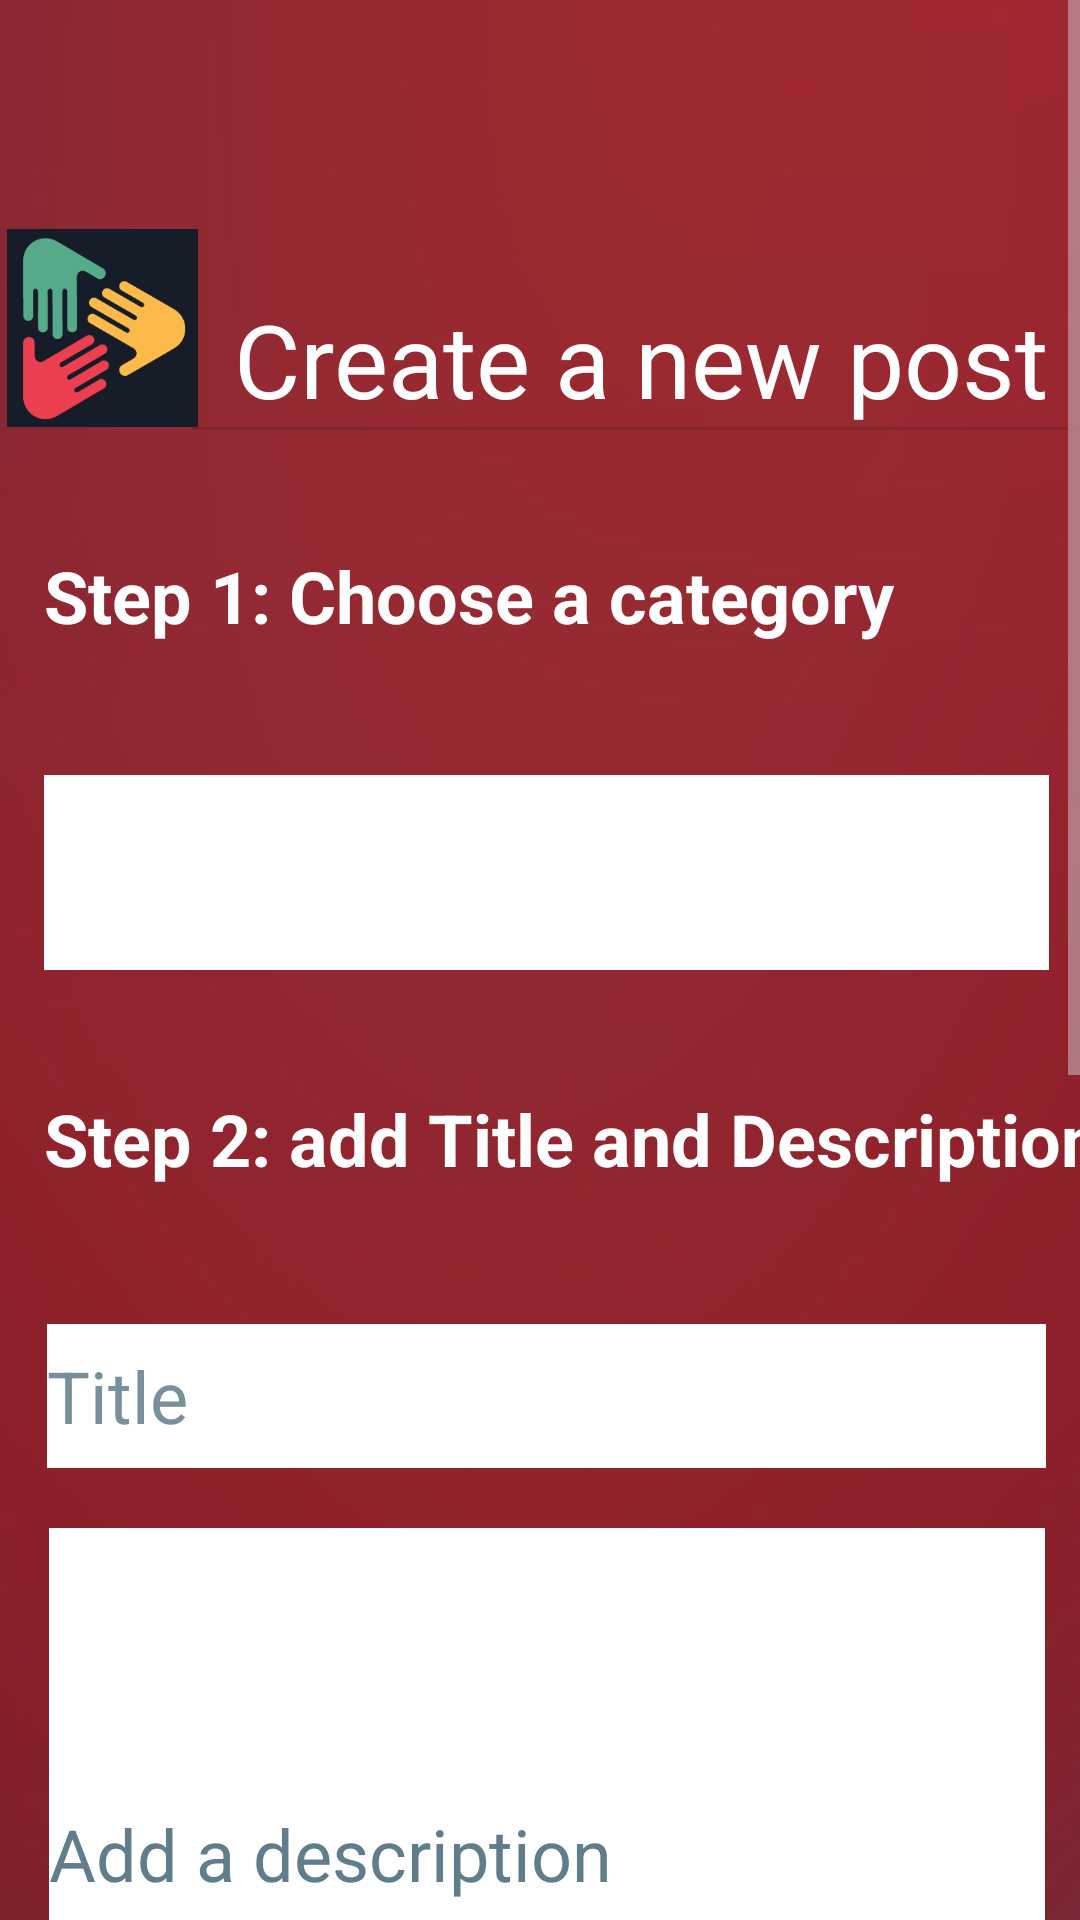

The Android layout XML behind this screen, and the referenced resources:
<!-- AndroidManifest.xml: application theme Theme.Together -->
<!-- res/layout/activity_new_post.xml -->
<?xml version="1.0" encoding="utf-8"?>
<androidx.constraintlayout.widget.ConstraintLayout xmlns:android="http://schemas.android.com/apk/res/android"
    xmlns:app="http://schemas.android.com/apk/res-auto"
    android:layout_width="match_parent"
    android:layout_height="match_parent"
    android:background="@drawable/background">

    <com.google.android.material.appbar.AppBarLayout
        android:id="@+id/my_appbar"
        android:layout_width="match_parent"
        android:layout_height="wrap_content"
        app:layout_constraintEnd_toEndOf="parent"
        app:layout_constraintStart_toStartOf="parent"
        app:layout_constraintTop_toTopOf="parent">

        <com.google.android.material.appbar.MaterialToolbar
            android:id="@+id/toolbar"
            style="@style/Widget.MaterialComponents.Toolbar.Primary"
            android:layout_width="match_parent"
            android:layout_height="match_parent"
            app:layout_constraintEnd_toEndOf="parent"
            app:layout_constraintStart_toStartOf="parent"
            app:layout_constraintTop_toTopOf="parent"
            app:title="Together" />
        
    </com.google.android.material.appbar.AppBarLayout>

    <ScrollView
        android:layout_width="match_parent"
        android:layout_height="match_parent"
        android:contentDescription="@string/app_name"
        app:layout_constraintBottom_toBottomOf="parent"
        app:layout_constraintEnd_toEndOf="parent"
        app:layout_constraintHorizontal_bias="1.0"
        app:layout_constraintStart_toStartOf="parent"
        app:layout_constraintTop_toBottomOf="@+id/my_appbar"
        app:layout_constraintVertical_bias="1.0">

        <androidx.constraintlayout.widget.ConstraintLayout
            android:layout_width="match_parent"
            android:layout_height="wrap_content"
            android:autofillHints="Add More Information"
            android:background="@drawable/background">

            <ImageView
                android:id="@+id/imageView3"
                android:layout_width="67dp"
                android:layout_height="66dp"
                app:layout_constraintBottom_toBottomOf="parent"
                app:layout_constraintEnd_toEndOf="parent"
                app:layout_constraintHorizontal_bias="0.002"
                app:layout_constraintStart_toStartOf="parent"
                app:layout_constraintTop_toTopOf="parent"
                app:layout_constraintVertical_bias="0.071"
                app:srcCompat="@drawable/app_logo"
                android:contentDescription="@string/app_logo" />

            <TextView
                android:id="@+id/textView5"
                android:layout_width="wrap_content"
                android:layout_height="wrap_content"
                android:text="@string/activity_new_post_create_a_new_post"
                android:textSize="34sp"
                app:layout_constraintBottom_toTopOf="@+id/divider3"
                app:layout_constraintEnd_toEndOf="parent"
                app:layout_constraintStart_toEndOf="@+id/imageView3"
                app:layout_constraintTop_toTopOf="parent"
                app:layout_constraintVertical_bias="1.0" />

            <View
                android:id="@+id/divider3"
                android:layout_width="300dp"
                android:layout_height="1dp"
                android:background="?android:attr/listDivider"
                app:layout_constraintEnd_toEndOf="@+id/textView5"
                app:layout_constraintStart_toStartOf="@+id/textView5"
                app:layout_constraintTop_toBottomOf="@+id/imageView3" />

            <TextView
                android:id="@+id/editTextTextPersonName"
                android:layout_width="303dp"
                android:layout_height="48dp"
                android:layout_marginTop="40dp"
                android:ems="10"
                android:minHeight="48dp"
                android:text="@string/activity_new_post_step_1_choose_a_category"
                android:textSize="24sp"
                android:textStyle="bold"
                app:layout_constraintEnd_toEndOf="parent"
                app:layout_constraintHorizontal_bias="0.26"
                app:layout_constraintStart_toStartOf="parent"
                app:layout_constraintTop_toBottomOf="@+id/textView5" />

            <Spinner
                android:id="@+id/newPostSpinnerCategory"
                android:layout_width="0dp"
                android:layout_height="65dp"
                android:layout_marginTop="28dp"
                android:background="@color/white"
                android:backgroundTint="@color/white"
                android:minHeight="48dp"
                android:theme="@style/mySpinnerItemStyle"
                app:layout_constraintEnd_toEndOf="@+id/textView5"
                app:layout_constraintStart_toStartOf="@+id/editTextTextPersonName"
                app:layout_constraintTop_toBottomOf="@+id/editTextTextPersonName" />
            

            <TextView
                android:id="@+id/editTextTextPersonName2"
                android:layout_width="373dp"
                android:layout_height="wrap_content"
                android:layout_marginTop="40dp"
                android:ems="10"
                android:minHeight="48dp"
                android:text="@string/activity_new_post_step_2_add_title_and_description"
                android:textSize="24sp"
                android:textStyle="bold"
                app:layout_constraintStart_toStartOf="@+id/newPostSpinnerCategory"
                app:layout_constraintTop_toBottomOf="@+id/newPostSpinnerCategory" />

            <EditText
                android:id="@+id/newPostTitle"
                android:layout_width="333dp"
                android:layout_height="wrap_content"
                android:layout_marginTop="30dp"
                android:background="@color/white"
                android:hint="@string/activity_new_post_title"
                android:importantForAutofill="no"
                android:inputType="textShortMessage"
                android:minHeight="48dp"
                android:scrollbars="none"
                android:textColorHint="#78909C"
                android:textSize="24sp"
                app:layout_constraintEnd_toEndOf="@+id/newPostSpinnerCategory"
                app:layout_constraintStart_toStartOf="@+id/newPostSpinnerCategory"
                app:layout_constraintTop_toBottomOf="@+id/editTextTextPersonName2" />

            <EditText
                android:id="@+id/newPostDescription"
                android:layout_width="332dp"
                android:layout_height="217dp"
                android:layout_marginTop="20dp"
                android:background="#F3E7E7"
                android:backgroundTint="@color/white"
                android:hint="@string/activity_new_post_add_a_description"
                android:importantForAutofill="no"
                android:inputType="textMultiLine"
                android:textColorHint="#607D8B"
                android:textSize="24sp"
                app:layout_constraintEnd_toEndOf="@+id/newPostTitle"
                app:layout_constraintStart_toStartOf="@+id/newPostTitle"
                app:layout_constraintTop_toBottomOf="@+id/newPostTitle" />

            <TextView
                android:id="@+id/editTextTextPersonName3"
                android:layout_width="wrap_content"
                android:layout_height="wrap_content"
                android:layout_marginTop="30dp"
                android:ems="10"
                android:minHeight="48dp"
                android:text="@string/activity_new_post_step_3_add_more_info"
                android:textSize="24sp"
                android:textStyle="bold"
                app:layout_constraintStart_toStartOf="@+id/newPostDescription"
                app:layout_constraintTop_toBottomOf="@+id/newPostCity" />

            <Switch
                android:id="@+id/newPostGroupSwitch"
                android:layout_width="wrap_content"
                android:layout_height="wrap_content"
                android:layout_marginTop="30dp"
                android:minHeight="48dp"
                android:text="@string/activity_new_post_we_are_a_formed_group"
                android:textSize="16sp"
                app:layout_constraintStart_toStartOf="@+id/editTextTextPersonName3"
                app:layout_constraintTop_toBottomOf="@+id/editTextTextPersonName3" />

            <com.google.android.material.textfield.TextInputLayout
                android:id="@+id/newPostMembersAlreadyInContainer"
                android:layout_width="160dp"
                android:layout_height="wrap_content"
                android:layout_marginTop="15dp"
                android:hint="@string/activity_new_post_now_we_are_in"
                app:layout_constraintStart_toStartOf="@+id/newPostGroupSwitch"
                app:layout_constraintTop_toBottomOf="@+id/newPostGroupSwitch">

                <com.google.android.material.textfield.TextInputEditText
                    android:id="@+id/newPostMembersAlreadyIn"
                    android:layout_width="match_parent"
                    android:layout_height="61dp"
                    android:inputType="numberDecimal"
                    android:textSize="16sp" />

            </com.google.android.material.textfield.TextInputLayout>

            <com.google.android.material.textfield.TextInputLayout
                android:id="@+id/newPostNeededMembersContainer"
                android:layout_width="160dp"
                android:layout_height="wrap_content"
                android:layout_marginStart="5dp"
                android:hint="@string/activity_new_post_members_we_need"
                app:layout_constraintEnd_toEndOf="parent"
                app:layout_constraintStart_toEndOf="@+id/newPostMembersAlreadyInContainer"
                app:layout_constraintTop_toTopOf="@+id/newPostMembersAlreadyInContainer">

                <com.google.android.material.textfield.TextInputEditText
                    android:id="@+id/newPostNeededMembers"
                    android:layout_width="match_parent"
                    android:layout_height="61dp"
                    android:inputType="numberDecimal"
                    android:textSize="15sp" />

            </com.google.android.material.textfield.TextInputLayout>

            <Button
                android:id="@+id/newPostPublishButton"
                android:layout_width="wrap_content"
                android:layout_height="wrap_content"
                android:layout_marginTop="30dp"
                android:layout_marginBottom="40dp"
                android:text="@string/activity_new_post_publish"
                app:layout_constraintBottom_toBottomOf="parent"
                app:layout_constraintEnd_toEndOf="@+id/newPostSpinnerCategory"
                app:layout_constraintTop_toBottomOf="@+id/newPostMembersAlreadyInContainer" />

            <EditText
                android:id="@+id/newPostCity"
                android:layout_width="332dp"
                android:layout_height="46dp"
                android:layout_marginTop="15dp"
                android:background="@color/white"
                android:inputType="textShortMessage"
                android:hint="@string/activity_new_post_City"
                android:textSize="24sp"
                app:layout_constraintStart_toStartOf="@+id/newPostDescription"
                app:layout_constraintTop_toBottomOf="@+id/newPostDescription"
                android:autofillHints="" />

        </androidx.constraintlayout.widget.ConstraintLayout>
    </ScrollView>
</androidx.constraintlayout.widget.ConstraintLayout>
<!-- resources referenced by this layout -->
<resources>
  <string-array name="Category">
          <item>Sport</item>
          <item>Videogames</item>
          <item>Cinema</item>
          <item>RPG</item>
          <item>Other</item>
      </string-array>
  <color name="white">#FFFFFFFF</color>
  <!-- drawable app_logo: png bitmap (drawable, 9373 bytes) -->
  <!-- drawable background: jpg bitmap (drawable, 17434 bytes) -->
  <string name="activity_new_post_City">City</string>
  <string name="activity_new_post_add_a_description">Add a description</string>
  <string name="activity_new_post_create_a_new_post">Create a new post</string>
  <string name="activity_new_post_members_we_need">Members we need</string>
  <string name="activity_new_post_now_we_are_in">Now we are in</string>
  <string name="activity_new_post_publish">Publish</string>
  <string name="activity_new_post_step_1_choose_a_category">Step 1: Choose a category</string>
  <string name="activity_new_post_step_2_add_title_and_description">Step 2: add Title and Description</string>
  <string name="activity_new_post_step_3_add_more_info">Step 3: add more info</string>
  <string name="activity_new_post_title">Title</string>
  <string name="activity_new_post_we_are_a_formed_group">We are a formed group</string>
  <string name="app_logo">App_Logo</string>
  <string name="app_name">Together</string>
  <style name="mySpinnerItemStyle" parent="Theme.MaterialComponents.Light.NoActionBar">
          <item name="android:textColor">@color/hint_color</item>
      </style>
  <style name="Theme.Together" parent="Theme.MaterialComponents.Light.NoActionBar">
          
          <item name="colorPrimary">@color/davide</item>
          <item name="colorPrimaryVariant">@color/davide_variant</item>
          <item name="colorOnPrimary">@color/white</item>
          
          <item name="colorSecondary">@color/teal_200</item>
          <item name="colorSecondaryVariant">@color/teal_700</item>
          <item name="colorOnSecondary">@color/black</item>
          
          <item name="android:statusBarColor" tools:targetApi="l">?attr/colorPrimaryVariant</item>
          
          <item name="textInputStyle">@style/Widget.MaterialComponents.TextInputLayout.OutlinedBox</item>
          <item name="android:textColor">@color/white</item>
          <item name="android:textColorSecondary">@color/white_secondary</item>
      </style>
  <color name="hint_color">#607D8B</color>
  <color name="davide">#1a012a</color>
  <color name="davide_variant">#402b53</color>
  <color name="teal_200">#FF03DAC5</color>
  <color name="teal_700">#FF018786</color>
  <color name="black">#FF000000</color>
  <color name="white_secondary">#cccccc</color>
</resources>
